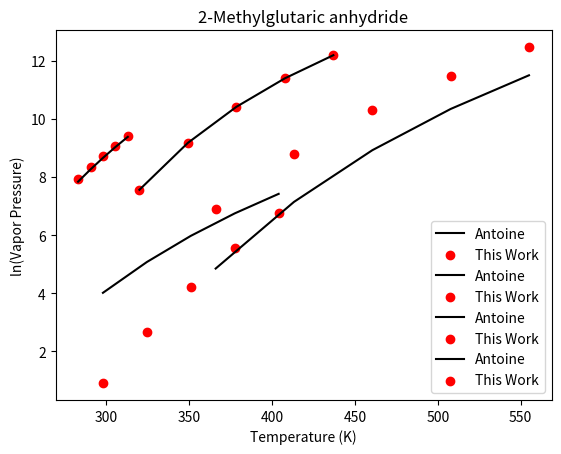

The matplotlib source for this figure:
import numpy as np
import matplotlib.pyplot as plt

A_Cal, B_Cal, C_Cal = (20.34959396,2615.588964,-115.5216744)
A, B, C = (19.84644143,2370.741612,-127.05)
#Temp = range(195, 574, 15)
Temp = [320.0, 349.25, 378.5, 407.75, 437.0] #Trange(320,437)

lnPsat_Cal = []
for i in range(len(Temp)):
    temp = A_Cal-(B_Cal/(Temp[i]+C_Cal))
    lnPsat_Cal.append(temp)

lnPsat = []
for i in range(len(Temp)):
    temp = A-(B/(Temp[i]+C))
    lnPsat.append(temp)

plt.plot(Temp, lnPsat, 'k-', label='Antoine')
#plt.plot([320,320], [-15.0,15], 'k--', label='Train Range')
#plt.plot([437,437], [-15.0,15], 'k--')
plt.scatter(Temp, lnPsat_Cal, marker='o', color = 'r', label='This Work')
plt.title('2,4-Dimethyl-3-pentanol')
#plt.title('CC(C)C(C(C)C)O') SMILES
plt.xlabel('Temperature (K)')
plt.ylabel('ln(Vapor Pressure)')
plt.legend()

#%%
A_Cal, B_Cal, C_Cal = (18.6700589, 2006.157383, -96.45823)
A, B, C = (21.23741006, 3083.562089, -52.861)
#Temp = range(195, 574, 15)
Temp = [283.0, 290.5, 298.0, 305.5, 313.0] #Trange(283,313)

lnPsat_Cal = []
for i in range(len(Temp)):
    temp = A_Cal-(B_Cal/(Temp[i]+C_Cal))
    lnPsat_Cal.append(temp)

lnPsat = []
for i in range(len(Temp)):
    temp = A-(B/(Temp[i]+C))
    lnPsat.append(temp)

plt.plot(Temp, lnPsat, 'k-', label='Antoine')
#plt.plot([283,283], [-2.4,15], 'k--', label='Train Range')
#plt.plot([313,313], [-2.4,15], 'k--')
plt.scatter(Temp, lnPsat_Cal, marker='o',color = 'r', label='This Work')
plt.title('2-Butanamine, N-ethyl-')
#plt.title('CC(C)C(C(C)C)O') SMILES
plt.xlabel('Temperature (K)')
plt.ylabel('ln(Vapor Pressure)')
plt.legend()

#%%
# Not acceptable chemical
A_Cal, B_Cal, C_Cal = (27.77937567, 10187.28727, 80.93778788)
A, B, C = (17.00661719,3873.153056,0)
#Temp = range(195, 574, 15)
Temp = [298.0, 324.5, 351.0, 377.5, 404.0] #Trange(298,404)

lnPsat_Cal = []
for i in range(len(Temp)):
    temp = A_Cal-(B_Cal/(Temp[i]+C_Cal))
    lnPsat_Cal.append(temp)

lnPsat = []
for i in range(len(Temp)):
    temp = A-(B/(Temp[i]+C))
    lnPsat.append(temp)

plt.plot(Temp, lnPsat, 'k-', label='Antoine')
#plt.plot([320,320], [-15.0,15], 'k--', label='Train Range')
#plt.plot([437,437], [-15.0,15], 'k--')
plt.scatter(Temp, lnPsat_Cal, marker='o', color = 'r', label='This Work')
plt.title('N,N-Diethyl-m-toluamide')
#plt.title('CC(C)C(C(C)C)O') SMILES
plt.xlabel('Temperature (K)')
plt.ylabel('ln(Vapor Pressure)')
plt.legend()

#%%
A_Cal, B_Cal, C_Cal = (22.3388533, 5156.898929, -32.24239159)
A, B, C = (22.99808175, 5920.63705, -39.839)
#Temp = range(195, 574, 15)
Temp = [366.0, 413.25, 460.5, 507.75, 555.0] #Trange(366,555)

lnPsat_Cal = []
for i in range(len(Temp)):
    temp = A_Cal-(B_Cal/(Temp[i]+C_Cal))
    lnPsat_Cal.append(temp)

lnPsat = []
for i in range(len(Temp)):
    temp = A-(B/(Temp[i]+C))
    lnPsat.append(temp)

plt.plot(Temp, lnPsat, 'k-', label='Antoine')
#plt.plot([283,283], [-2.4,15], 'k--', label='Train Range')
#plt.plot([313,313], [-2.4,15], 'k--')
plt.scatter(Temp, lnPsat_Cal, marker='o',color = 'r', label='This Work')
plt.title('2-Methylglutaric anhydride')
#plt.title('CC(C)C(C(C)C)O') SMILES
plt.xlabel('Temperature (K)')
plt.ylabel('ln(Vapor Pressure)')
plt.legend()

#%%
'''
#%%
A_Cal, B_Cal, C_Cal = (18.46856313, 2031.371653, -262.3911931)
A, B, C = (16.76555955,1345.073503,-294.004)
Temp = [450.0, 480.0, 495.0, 502.0, 509.0, 516.0, 523.0, 538.0, 563.0] #Trange(495,523)

lnPsat_Cal = []
for i in range(len(Temp)):
    temp = A_Cal-(B_Cal/(Temp[i]+C_Cal))
    lnPsat_Cal.append(temp)

lnPsat = []
for i in range(len(Temp)):
    temp = A-(B/(Temp[i]+C))
    lnPsat.append(temp)

plt.plot(Temp, lnPsat, 'k-', label='Antoine')
plt.plot([495,495], [0,15], 'k--', label='Train Range')
plt.plot([523,523], [0,15], 'k--')
plt.scatter(Temp, lnPsat_Cal, marker='o',color = 'r', label='This Work')
plt.title('Dimethyl phthalate')
#plt.title('CC(C)C(C(C)C)O') SMILES
plt.xlabel('Temperature (K)')
plt.ylabel('lnVapor Pressure')
plt.legend()

#%%
A_Cal, B_Cal, C_Cal = (18.42977708, 2018.52108, -189.9943014)
A, B, C = (25.14284766, 6022.181052, -28.25)
Temp = [371.0, 401.75, 432.5, 463.25, 494.0]

lnPsat_Cal = []
for i in range(len(Temp)):
    temp = A_Cal-(B_Cal/(Temp[i]+C_Cal))
    lnPsat_Cal.append(temp)

lnPsat = []
for i in range(len(Temp)):
    temp = A-(B/(Temp[i]+C))
    lnPsat.append(temp)

plt.plot(Temp, lnPsat, 'k-', label='Antoine')
plt.scatter(Temp, lnPsat_Cal, marker='o',color = 'r', label='This Work')
plt.title('1,2-Ethanediol')
#plt.title('CC(C)C(C(C)C)O') SMILES
plt.xlabel('Temperature (K)')
plt.ylabel('ln(Vapor Pressure)')
plt.legend()

#%%
A_Cal, B_Cal, C_Cal = (20.15067703, 2950.793647, -93.90061773)
A, B, C = (20.76791296, 3366.885975, -73.15)
Temp = [280.0, 305.0, 329.0, 363.25, 397.5, 431.75, 466.0, 500.0]

lnPsat_Cal = []
for i in range(len(Temp)):
    temp = A_Cal-(B_Cal/(Temp[i]+C_Cal))
    lnPsat_Cal.append(temp)

lnPsat = []
for i in range(len(Temp)):
    temp = A-(B/(Temp[i]+C))
    lnPsat.append(temp)

plt.plot(Temp, lnPsat, 'k-', label='Antoine')
plt.scatter(Temp, lnPsat_Cal, marker='o',color = 'r', label='This Work')
plt.title('2,3-Dimethyloctane')
#plt.title('CC(C)C(C(C)C)O') SMILES
plt.xlabel('Temperature (K)')
plt.ylabel('lnVapor Pressure')
plt.legend()
'''